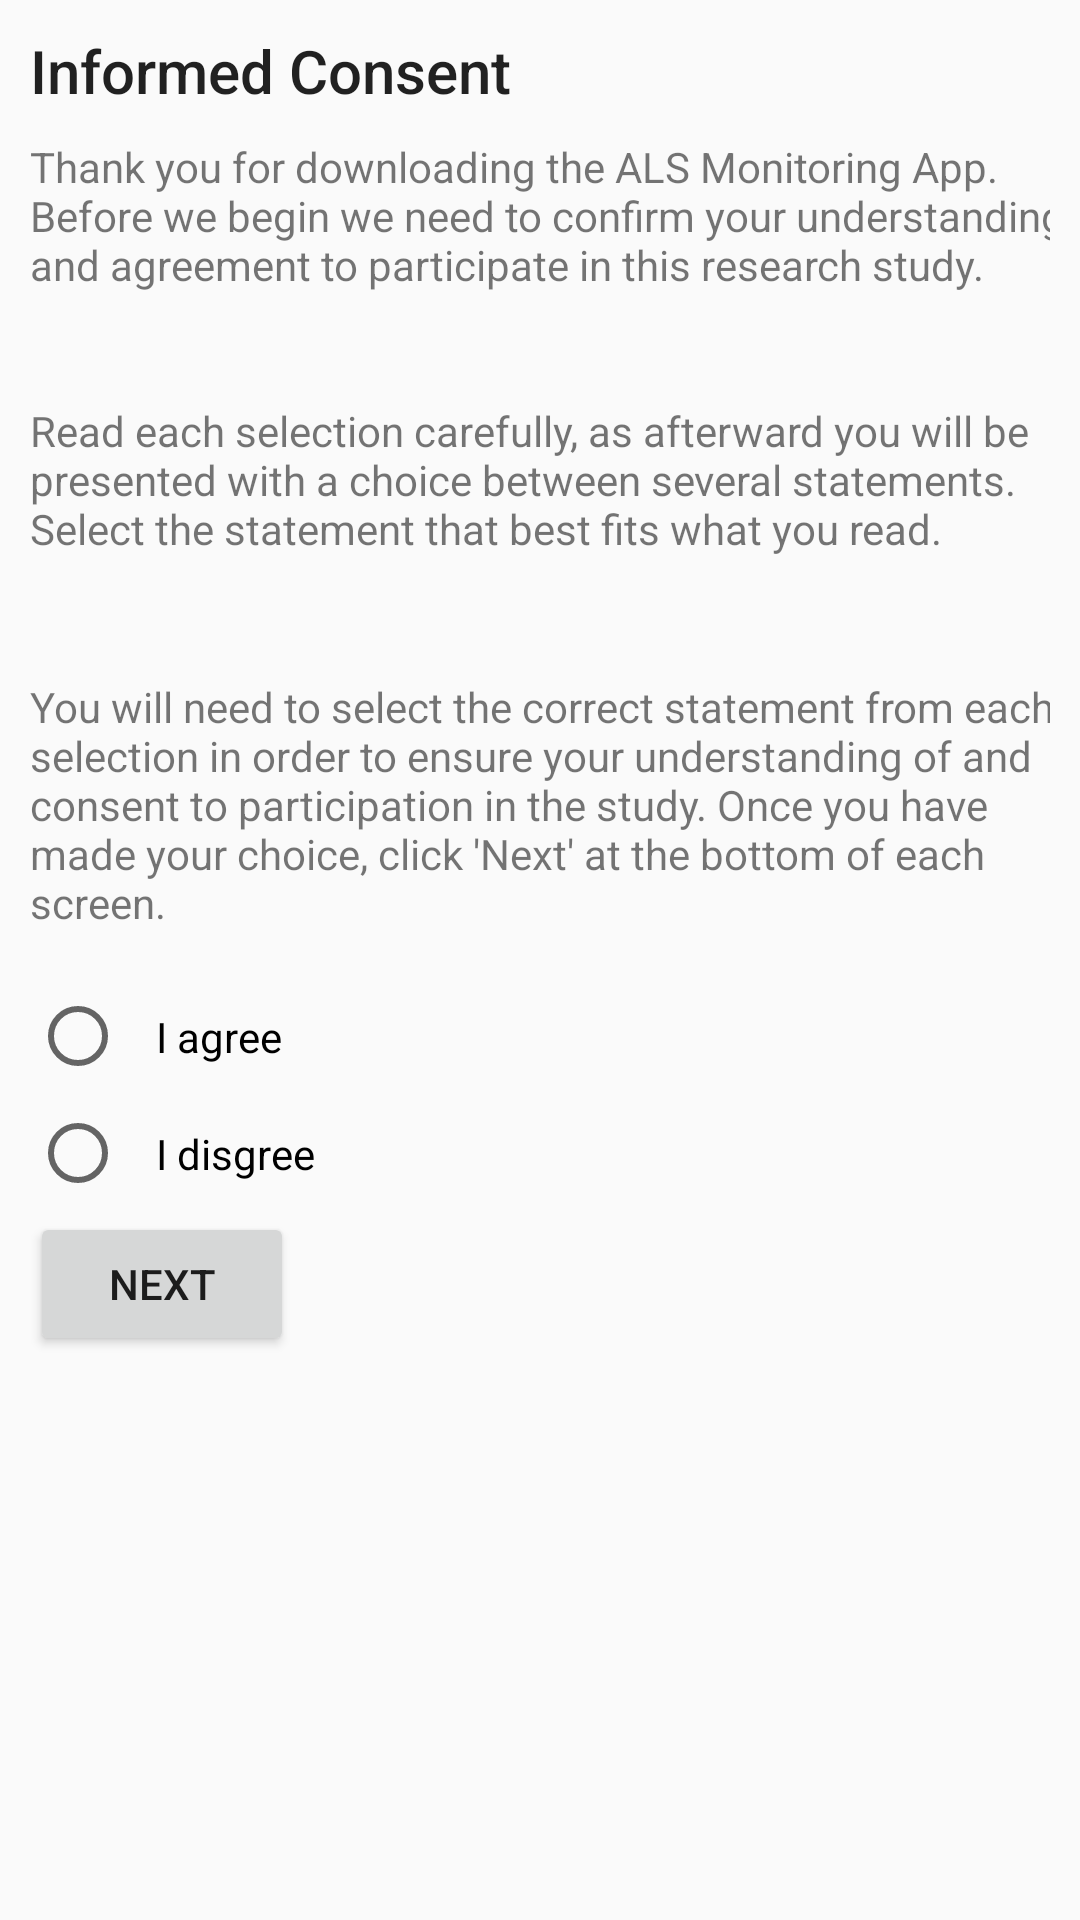

This screen was rendered from an Android layout file. Write that file and the resources it references.
<!-- AndroidManifest.xml: application theme Theme.AppCompat.Light.NoActionBar -->
<!-- res/layout/content_consent_form.xml -->
<?xml version="1.0" encoding="utf-8"?>
<ScrollView android:layout_height="match_parent"
    android:layout_width="match_parent"
    android:padding="10dp"
    xmlns:android="http://schemas.android.com/apk/res/android">

    <LinearLayout xmlns:android="http://schemas.android.com/apk/res/android"
        xmlns:app="http://schemas.android.com/apk/res-auto"
        xmlns:tools="http://schemas.android.com/tools"
        android:layout_width="match_parent"
        android:layout_height="match_parent"
        app:layout_behavior="@string/appbar_scrolling_view_behavior"
        tools:context="com.example.frosty.als_involve_v3.ConsentForm"
        android:orientation="vertical"
        >

        <TextView
            android:id="@+id/title"
            android:layout_width="165dp"
            android:layout_height="36dp"
            android:text="Informed Consent"
            android:textAppearance="@style/TextAppearance.AppCompat.Title"
            tools:layout_editor_absoluteX="98dp"
            tools:layout_editor_absoluteY="8dp" />
        <TextView
            android:id="@+id/text1"
            android:layout_width="346dp"
            android:layout_height="88dp"
            android:text="Thank you for downloading the ALS Monitoring App. Before we begin we need to confirm your understanding and agreement to participate in this research study."
            tools:layout_editor_absoluteX="8dp"
            tools:layout_editor_absoluteY="44dp" />

        <TextView
            android:id="@+id/text2"
            android:layout_width="345dp"
            android:layout_height="92dp"
            android:text="Read each selection carefully, as afterward you will be presented with a choice between several statements. Select the statement that best fits what you read."
            tools:layout_editor_absoluteX="8dp"
            tools:layout_editor_absoluteY="132dp" />

        <TextView
            android:id="@+id/text3"
            android:layout_width="345dp"
            android:layout_height="100dp"
            android:text="You will need to select the correct statement from each selection in order to ensure your understanding of and consent to participation in the study. Once you have made your choice, click 'Next' at the bottom of each screen."
            tools:layout_editor_absoluteX="8dp"
            tools:layout_editor_absoluteY="224dp" />


        <RadioGroup
            android:layout_width="match_parent"
            android:layout_height="match_parent"
            android:gravity="left"
            android:id="@+id/consent_radio_group"
            >


            <RadioButton
                android:id="@+id/button1"
                android:layout_width="wrap_content"
                android:layout_height="wrap_content"
                android:text="I agree"
                android:padding="10dp"
                />

            <RadioButton
                android:id="@+id/button2"
                android:layout_width="wrap_content"
                android:layout_height="wrap_content"
                android:text="I disgree"
                android:padding="10dp"/>

        </RadioGroup>

        <Button
            android:id="@+id/next"
            android:layout_width="wrap_content"
            android:layout_height="wrap_content"
            android:text="Next"
            tools:layout_editor_absoluteX="136dp"
            tools:layout_editor_absoluteY="464dp" />


    </LinearLayout>


</ScrollView>
<!-- resources referenced by this layout -->
<resources>

</resources>
